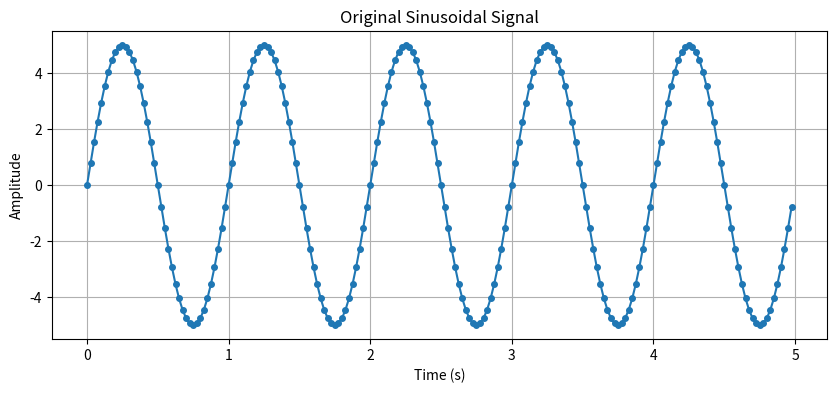

Source code (Python):
import csv
import numpy as np
from scipy.signal import chirp, decimate, resample
import matplotlib.pyplot as plt
import math

class SignalGenerator:
    """A utility class for generating, processing, and exporting time-series signals."""
    def __init__(self, sampling_rate=500, amplitude=10):
        """
        Initialize the SignalGenerator with default parameters.

        Args:
            sampling_rate (int): The original sampling rate in Hz.
            amplitude (float): The amplitude of the signal.
        """
        self.sampling_rate = sampling_rate
        self.amplitude = amplitude

    def generate_sinusoid(self, frequency, duration):
        """
        Generate a sinusoidal signal.

        Args:
            frequency (float): Frequency of the sinusoid in Hz.
            duration (float): Duration of the signal in seconds.

        Returns:
            t (numpy.ndarray): Time vector.
            sinusoid (numpy.ndarray): Sinusoidal signal.
        """
        t = np.linspace(0, duration, int(self.sampling_rate * duration), endpoint=False)
        sinusoid = self.amplitude * np.sin(2 * np.pi * frequency * t)
        return t, sinusoid

    def generate_chirp(self, f_start, f_end, duration, method='logarithmic'):
        """
        Generate a chirp signal.

        Args:
            f_start (float): Starting frequency in Hz.
            f_end (float): Ending frequency in Hz.
            duration (float): Duration of the signal in seconds.
            method (str): Method for frequency increase ('linear', 'logarithmic', etc.).

        Returns:
            t (numpy.ndarray): Time vector.
            chirp_signal (numpy.ndarray): Chirp signal.
        """
        t = np.linspace(0, duration, int(self.sampling_rate * duration), endpoint=False)
        chirp_signal = self.amplitude * chirp(t, f0=f_start, f1=f_end, t1=duration, method=method)
        return t, chirp_signal
    
    def generate_step_pulses(self, duration, step_interval, duty_cycle, step_value):
        """
        Generate a step signal with pulses.

        Args:
            duration (float): Duration of the signal in seconds.
            step_interval (float): Time at which the step occurs.
            duty_cycle (float): Duty cycle of the pulse.
            step_value (float): Value of the step.
        """
        t = np.linspace(0, duration, int(self.sampling_rate * duration), endpoint=False)
        step_signal = np.zeros_like(t)
        period = step_interval
        high_time = period * duty_cycle

        for i in range(len(t)):
            if (t[i] % period) < high_time:
                step_signal[i] = step_value

        return t, step_signal
        

    def generate_ramp(self, initial_value, final_value, velocity):
        """
        Generate a ramp signal.

        Args:
            initial_value (float): Initial value of the ramp.
            final_value (float): Final value of the ramp.
            velocity (float): Velocity of the ramp.
            duration (float): Duration of the signal in seconds.
        """
        duration = (final_value - initial_value) / velocity
        t = np.linspace(0, duration, int(self.sampling_rate * duration), endpoint=False)
        ramp_signal = initial_value + velocity * t
        return t, ramp_signal
    

    def generate_exponential(self, initial_speed, final_speed, duration):
        """
        Generate a position curve based on constant acceleration from initial to final speed.

        Args:
            initial_speed (float): Initial speed in units per second.
            final_speed (float): Final speed in units per second.
            duration (float): Duration of the signal in seconds.

        Returns:
            t (numpy.ndarray): Time vector.
            position (numpy.ndarray): Position signal with constant acceleration.
        """
        # Time vector
        t = np.linspace(0, duration, int(self.sampling_rate * duration), endpoint=False)
        
        # Calculate constant acceleration
        acceleration = (final_speed - initial_speed) / duration
        
        # Position using the equation: x(t) = v0 * t + 0.5 * a * t^2
        position = initial_speed * t + 0.5 * acceleration * t**2

        # # add a flat line to the end of the signal 10 seconds long
        flat_time = 0

        t = np.append(t, np.linspace(t[-1], t[-1] + flat_time, int(self.sampling_rate * flat_time), endpoint=False))
        position = np.append(position, np.full(int(self.sampling_rate * flat_time), position[-1]))
        
        
        return t, position

    def downsample(self, t, signal, target_rate):
        """
        Downsample a signal to a target sampling rate.

        Args:
            t (numpy.ndarray): Original time vector.
            signal (numpy.ndarray): Original signal.
            target_rate (int): Target sampling rate in Hz.

        Returns:
            t_downsampled (numpy.ndarray): Downsampled time vector.
            signal_downsampled (numpy.ndarray): Downsampled signal.
        """
        if target_rate >= self.sampling_rate:
            raise ValueError("Target rate must be lower than the original sampling rate.")

        # Calculate the greatest common divisor to simplify the downsample factor
        gcd = math.gcd(self.sampling_rate, target_rate)
        downsample_factor = self.sampling_rate // gcd
        new_sampling_rate = self.sampling_rate / downsample_factor

        if new_sampling_rate != target_rate:
            print(f"Exact downsampling factor not possible. Using resampling instead.")
            return self.resample_signal(t, signal, target_rate)
        
        # Apply decimation with filtering
        signal_downsampled = decimate(signal, downsample_factor, ftype='iir', zero_phase=True)
        t_downsampled = np.linspace(t[0], t[-1], int(len(signal_downsampled)), endpoint=False)

        return t_downsampled, signal_downsampled

    def downsample_with_filter(self, t, signal, target_rate):
        """
        Downsample the signal to a target sampling rate with anti-aliasing filter.

        Args:
            t (numpy.ndarray): Original time vector.
            signal (numpy.ndarray): Original signal.
            target_rate (int): Target sampling rate in Hz.

        Returns:
            t_downsampled (numpy.ndarray): Downsampled time vector.
            signal_downsampled (numpy.ndarray): Downsampled signal.
        """
        return self.downsample(t, signal, target_rate)

    def resample_signal(self, t, signal, target_rate):
        """
        Resample the signal to a target sampling rate using interpolation.

        Args:
            t (numpy.ndarray): Original time vector.
            signal (numpy.ndarray): Original signal.
            target_rate (int): Target sampling rate in Hz.

        Returns:
            t_resampled (numpy.ndarray): Resampled time vector.
            signal_resampled (numpy.ndarray): Resampled signal.
        """
        duration = t[-1] - t[0]
        num_samples = int(target_rate * duration)
        signal_resampled = resample(signal, num_samples)
        t_resampled = np.linspace(t[0], t[-1], num_samples, endpoint=False)
        return t_resampled, signal_resampled

    def save_to_csv(self, t, signal, filename):
        """
        Save the generated signal to a CSV file in the specified format.

        Args:
            t (numpy.ndarray): Time vector (timestamps).
            signal (numpy.ndarray): Signal values (pi_z: column in CSV).
            filename (str): Name of the output CSV file.
        """
        # Fixed values for the remaining fields
        st_x, st_y, st_z = 1392.0, 39.4, -22813.9
        pi_x, pi_y = -5936.2, -7985.8

        # Write data to CSV
        with open(filename, mode='w') as file:
            for timestamp, pi_z in zip(t, signal):
                pi_z += -5321.20  # Add a small offset to pi_z
                file.write(
                    f"timestamp:{timestamp:.6f}  st_x:{st_x}  st_y:{st_y}  st_z:{st_z}  "
                    f"pi_x:{pi_x}  pi_y:{pi_y}  pi_z:{pi_z:.1f}\n"
                )

        print(f"Signal saved to {filename}")

    def plot_signal(self, t, signal, title):
        """
        Plot a signal.

        Args:
            t (numpy.ndarray): Time vector.
            signal (numpy.ndarray): Signal to plot.
            title (str): Title for the plot.
        """
        plt.figure(figsize=(10, 4))
        plt.plot(t, signal, marker='o', linestyle='-', markersize=4)
        plt.title(title)
        plt.xlabel("Time (s)")
        plt.ylabel("Amplitude")
        plt.grid(True)
        plt.show()


# Example Usage:
if __name__ == "__main__":
    # Create an instance of the SignalGenerator
    generator = SignalGenerator(sampling_rate=40, amplitude=5)

    # # Generate a chirp signal
    # t_chirp, chirp_signal = generator.generate_chirp(f_start=0.01, f_end=0.5, duration=15)
    # generator.plot_signal(t_chirp, chirp_signal, "Chirp Signal")

    # Save the chirp signal to a CSV
    # generator.save_to_csv(t_chirp, chirp_signal, r"C:\Users\sa-forest\Documents\GitHub\PatcherBot-Agent\testing\movement\chirp_signal.csv")

    # # Generate an exponential position curve
    # initial_speed = 1.0  # um per second
    # final_speed = 10.0    # um per second
    # duration = 30        # seconds
    # t_exp, exp_position = generator.generate_exponential(initial_speed, final_speed, duration)
    # generator.plot_signal(t_exp, exp_position, "Exponential Position Signal")

    # # Save the exponential signal to a CSV
    # generator.save_to_csv(t_exp, exp_position, r"C:\Users\sa-forest\Documents\GitHub\PatcherBot-Agent\testing\movement\exponential_position_signal.csv")

    # Generate a step signal
    # duration =  30      # seconds
    # step_interval = 10   # seconds
    # duty_cycle = 0.5   # 50%
    # step_value = 100    # um
    # t_step, step_signal = generator.generate_step_pulses(duration, step_interval, duty_cycle, step_value)

    # # plot the step signal
    # generator.plot_signal(t_step, step_signal, "Step Signal")

    # # Save the step signal to a CSV
    # generator.save_to_csv(t_step, step_signal, r"C:\Users\sa-forest\Documents\GitHub\PatcherBot-Agent\testing\movement\step_signal.csv")

# Example Usage:
# Create an instance of the SignalGenerator
generator = SignalGenerator(sampling_rate=40, amplitude=5)

# # Generate a sinusoidal signal
t_sin, sinusoid = generator.generate_sinusoid(frequency=1, duration=5)

# # Downsample the sinusoid to 10 Hz
# # t_down, sinusoid_down = generator.downsample(t_sin, sinusoid, target_rate=20)

# # Plot the original and downsampled signals
generator.plot_signal(t_sin, sinusoid, "Original Sinusoidal Signal")
# # generator.plot_signal(t_down, sinusoid_down, "Downsampled Sinusoidal Signal")


# # # Save the sinusoidal signal to a CSV
generator.save_to_csv(t_sin, sinusoid, r"C:\Users\sa-forest\Documents\GitHub\PatcherBot-Agent\testing\movement\sinusoid_signal_1.csv")

# # # Generate a chirp signal
# t_chirp, chirp_signal = generator.generate_chirp(f_start=0.01, f_end=0.5, duration=15)
# generator.plot_signal(t_chirp, chirp_signal, "Chirp Signal")

# # Save the chirp signal to a CSV
# generator.save_to_csv(t_chirp, chirp_signal, r"C:\Users\sa-forest\Documents\GitHub\PatcherBot-Agent\testing\movement\chirp_signal.csv")

# # Generate a ramp signal
# initial_value = 0
# final_value = 100
# velocity = 2.5
# t_ramp, ramp_signal = generator.generate_ramp(initial_value, final_value, velocity)
# generator.plot_signal(t_ramp, ramp_signal, "Ramp Signal")

# # Save the ramp signal to a CSV
# generator.save_to_csv(t_ramp, ramp_signal, r"C:\Users\sa-forest\Documents\GitHub\PatcherBot-Agent\testing\movement\ramp_signal.csv")
